Run: headless pygame with SDL's dummy video driver; simulated clock (each Clock.tick advances the game by its frame time, no real sleeping); random seed 0; keys injected as events and as key.get_pressed() state; no mouse input.
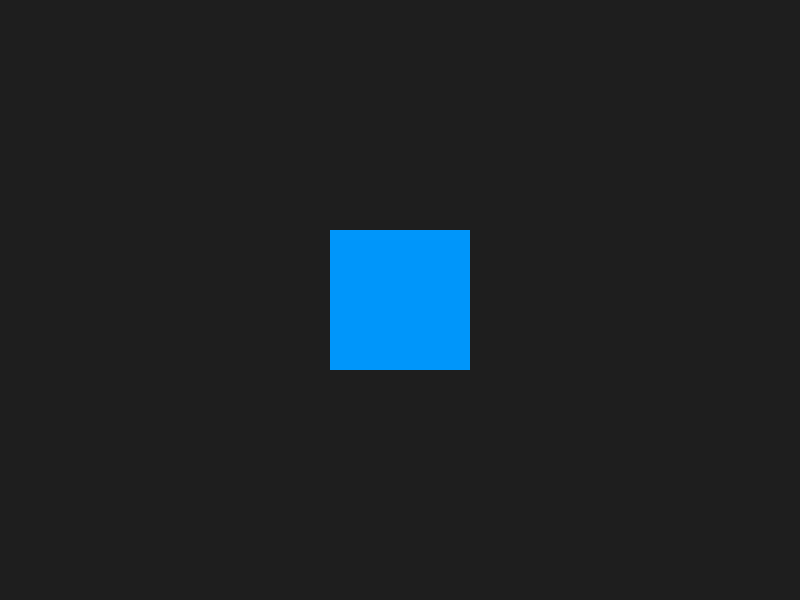
Frame 1 of 4 · flips 1–60 · no input
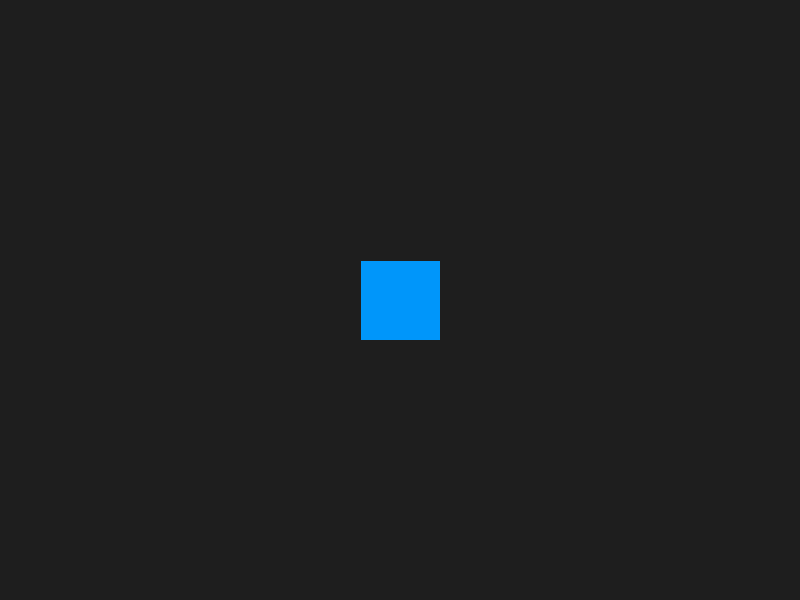
Frame 2 of 4 · flips 61–180 · tapped SPACE, RETURN · held RIGHT (→), D
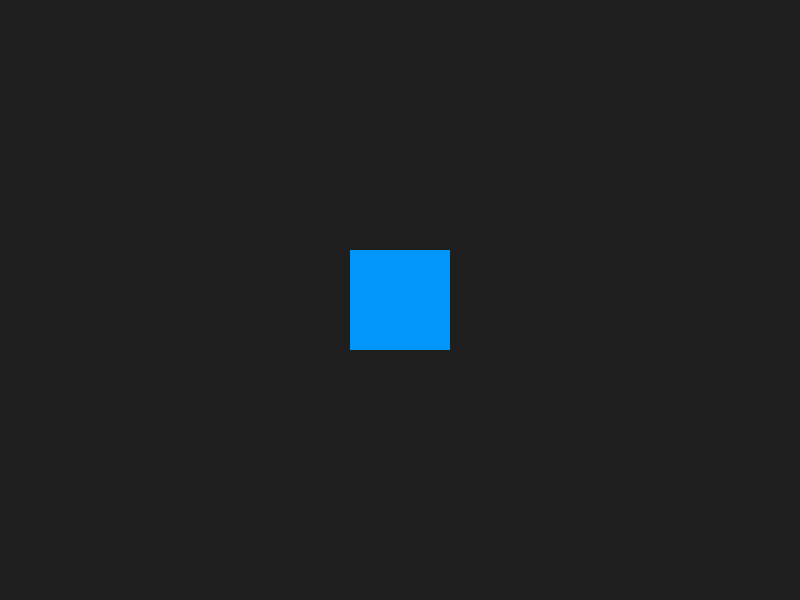
Frame 3 of 4 · flips 181–300 · held DOWN (↓), S
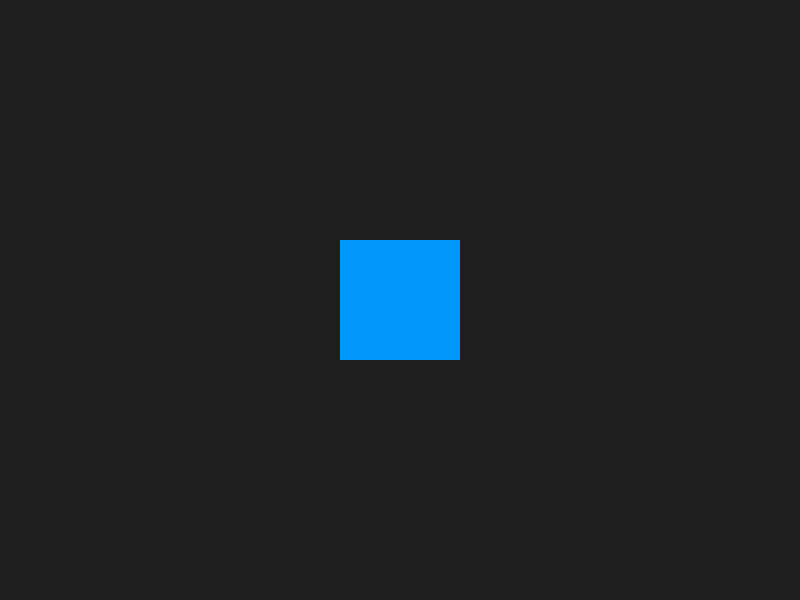
Frame 4 of 4 · flips 301–420 · held LEFT (←), A, UP (↑), W

The pygame program that drew these frames:

import pygame
import sys

# Initialize Pygame
pygame.init()

# Screen settings
WIDTH, HEIGHT = 800, 600
screen = pygame.display.set_mode((WIDTH, HEIGHT))
pygame.display.set_caption("Scale Animation Example")

# Colors
BACKGROUND_COLOR = (30, 30, 30)
SQUARE_COLOR = (0, 150, 250)

# Square settings
original_square_size = 100  # The original size of the square
max_scale = 1.5  # Maximum scale factor
min_scale = 0.5  # Minimum scale factor
scale_speed = 0.01  # Scale speed per frame
current_scale = 1  # Starting scale factor
scaling_up = True  # Flag to control the scaling direction

# Main loop
running = True
while running:
    for event in pygame.event.get():
        if event.type == pygame.QUIT:
            running = False

    # Clear the screen
    screen.fill(BACKGROUND_COLOR)

    # Update scale factor
    if scaling_up:
        current_scale += scale_speed
        if current_scale >= max_scale:
            scaling_up = False
    else:
        current_scale -= scale_speed
        if current_scale <= min_scale:
            scaling_up = True

    # Calculate new size based on the scale factor
    new_size = int(original_square_size * current_scale)
    square_surface = pygame.Surface((new_size, new_size), pygame.SRCALPHA)
    pygame.draw.rect(square_surface, SQUARE_COLOR, (0, 0, new_size, new_size))

    # Center the square on the screen
    rect = square_surface.get_rect(center=(WIDTH // 2, HEIGHT // 2))
    screen.blit(square_surface, rect.topleft)

    # Update the display
    pygame.display.flip()
    pygame.time.Clock().tick(60)  # Limit the frame rate to 60 FPS

# Quit Pygame
pygame.quit()
sys.exit()
